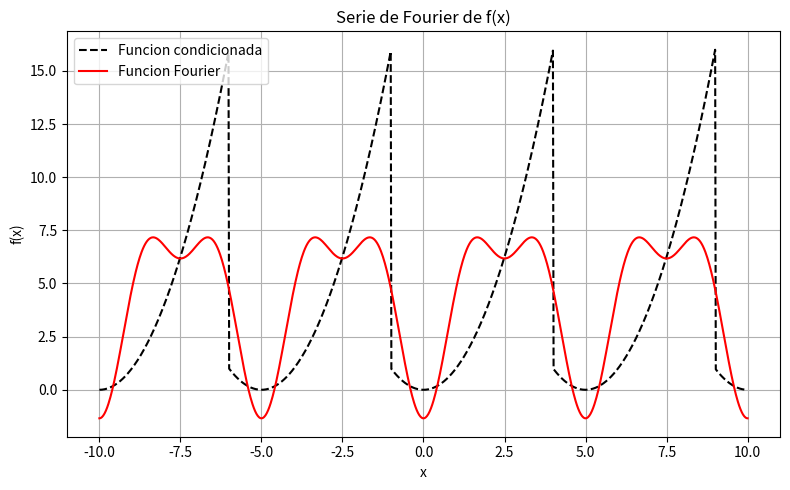

Generate this figure with matplotlib:
import numpy as np
import matplotlib.pyplot as plt
from scipy.integrate import quad

T = 5
w0 = np.pi * 2 / T
k = 1

#Funcion periodica original
def f_base(t):    
    tau = (np.asarray(t) + 1) % T - 1
    return tau**2


# coeficiente de la serie de fuorier
w = w0 * k
w2= w0 * (k+1)

a0 = (2/T)* quad(lambda x: f_base(x), 0, 5)[0]

a1 = (2/T)* quad(lambda x: f_base(x)*np.cos(w * x), 0, 5)[0]

a2 = (2/T)* quad(lambda x: f_base(x)*np.cos(w2 * x), 0, 5)[0]


#Suma de de fourier
def sumar(x):
    fs = (a0/2) + a1 * np.cos(w * x) + a2 * np.cos(w2 * x)
    return fs

#Graficar la funcion

x = np.linspace(-10, 10, 1000)

plt.figure(figsize=(8,5))

plt.plot(x, f_base(x), 'k--', label='Funcion condicionada')

plt.plot(x, sumar(x), 'r-', label = 'Funcion Fourier')

plt.title('Serie de Fourier de f(x)')
plt.xlabel('x')
plt.ylabel('f(x)')
plt.grid(True)
plt.legend()
plt.tight_layout()

plt.show()
